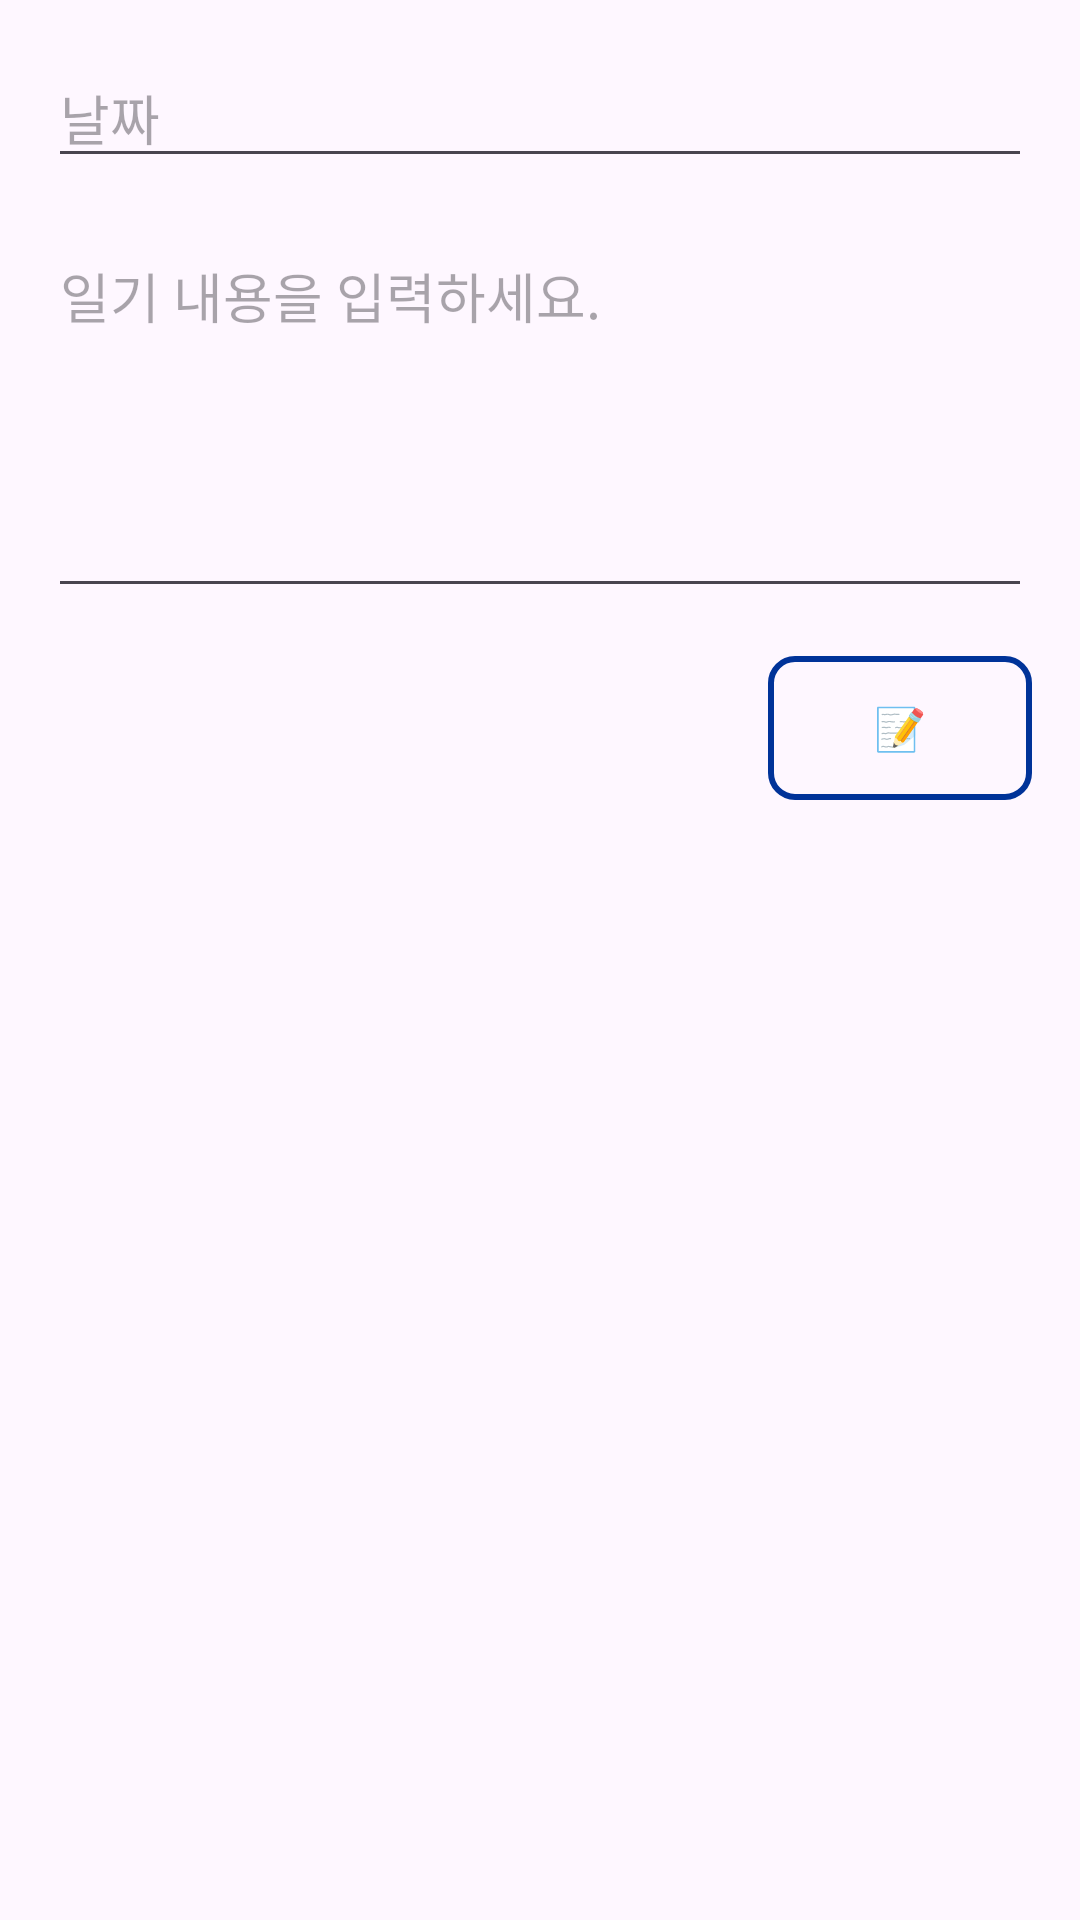

Android layout source for this screen:
<!-- AndroidManifest.xml: application theme Theme.Kimseohyun2091052 -->
<!-- res/layout/fragment_write_diary_bottom_sheet.xml -->
<?xml version="1.0" encoding="utf-8"?>
<RelativeLayout xmlns:android="http://schemas.android.com/apk/res/android"
    android:layout_width="match_parent"
    android:layout_height="wrap_content"
    android:padding="16dp">

    <EditText
        android:id="@+id/dateEditText"
        android:layout_width="match_parent"
        android:layout_height="wrap_content"
        android:hint="날짜"
        android:inputType="none"
        android:textColor="@android:color/black"
        android:layout_marginBottom="16dp"/>

    <EditText
        android:id="@+id/contentEditText"
        android:layout_width="match_parent"
        android:layout_height="wrap_content"
        android:hint="일기 내용을 입력하세요."
        android:inputType="textMultiLine"
        android:minLines="5"
        android:gravity="top"
        android:layout_below="@id/dateEditText"
        android:textColor="@android:color/black"
        android:layout_marginBottom="16dp"/>

    <Button
        android:id="@+id/saveButton"
        android:layout_width="wrap_content"
        android:layout_height="wrap_content"
        android:text="📝"
        android:textColor="#003399"
        android:background="@drawable/button_border"
        android:layout_alignParentEnd="true"
        android:layout_below="@id/contentEditText"/>

</RelativeLayout>
<!-- resources referenced by this layout -->
<resources>
  <!-- drawable button_border (drawable) -->
  <?xml version="1.0" encoding="utf-8"?>
  <shape xmlns:android="http://schemas.android.com/apk/res/android">
      <solid android:color="@android:color/transparent"/> 
      <stroke
          android:width="2dp"
          android:color="#003399"/> 
      <corners android:radius="8dp"/> 
  </shape>
  <style name="Theme.Kimseohyun2091052" parent="Base.Theme.Kimseohyun2091052" />
  <style name="Base.Theme.Kimseohyun2091052" parent="Theme.Material3.DayNight.NoActionBar">
          
          
      </style>
</resources>
